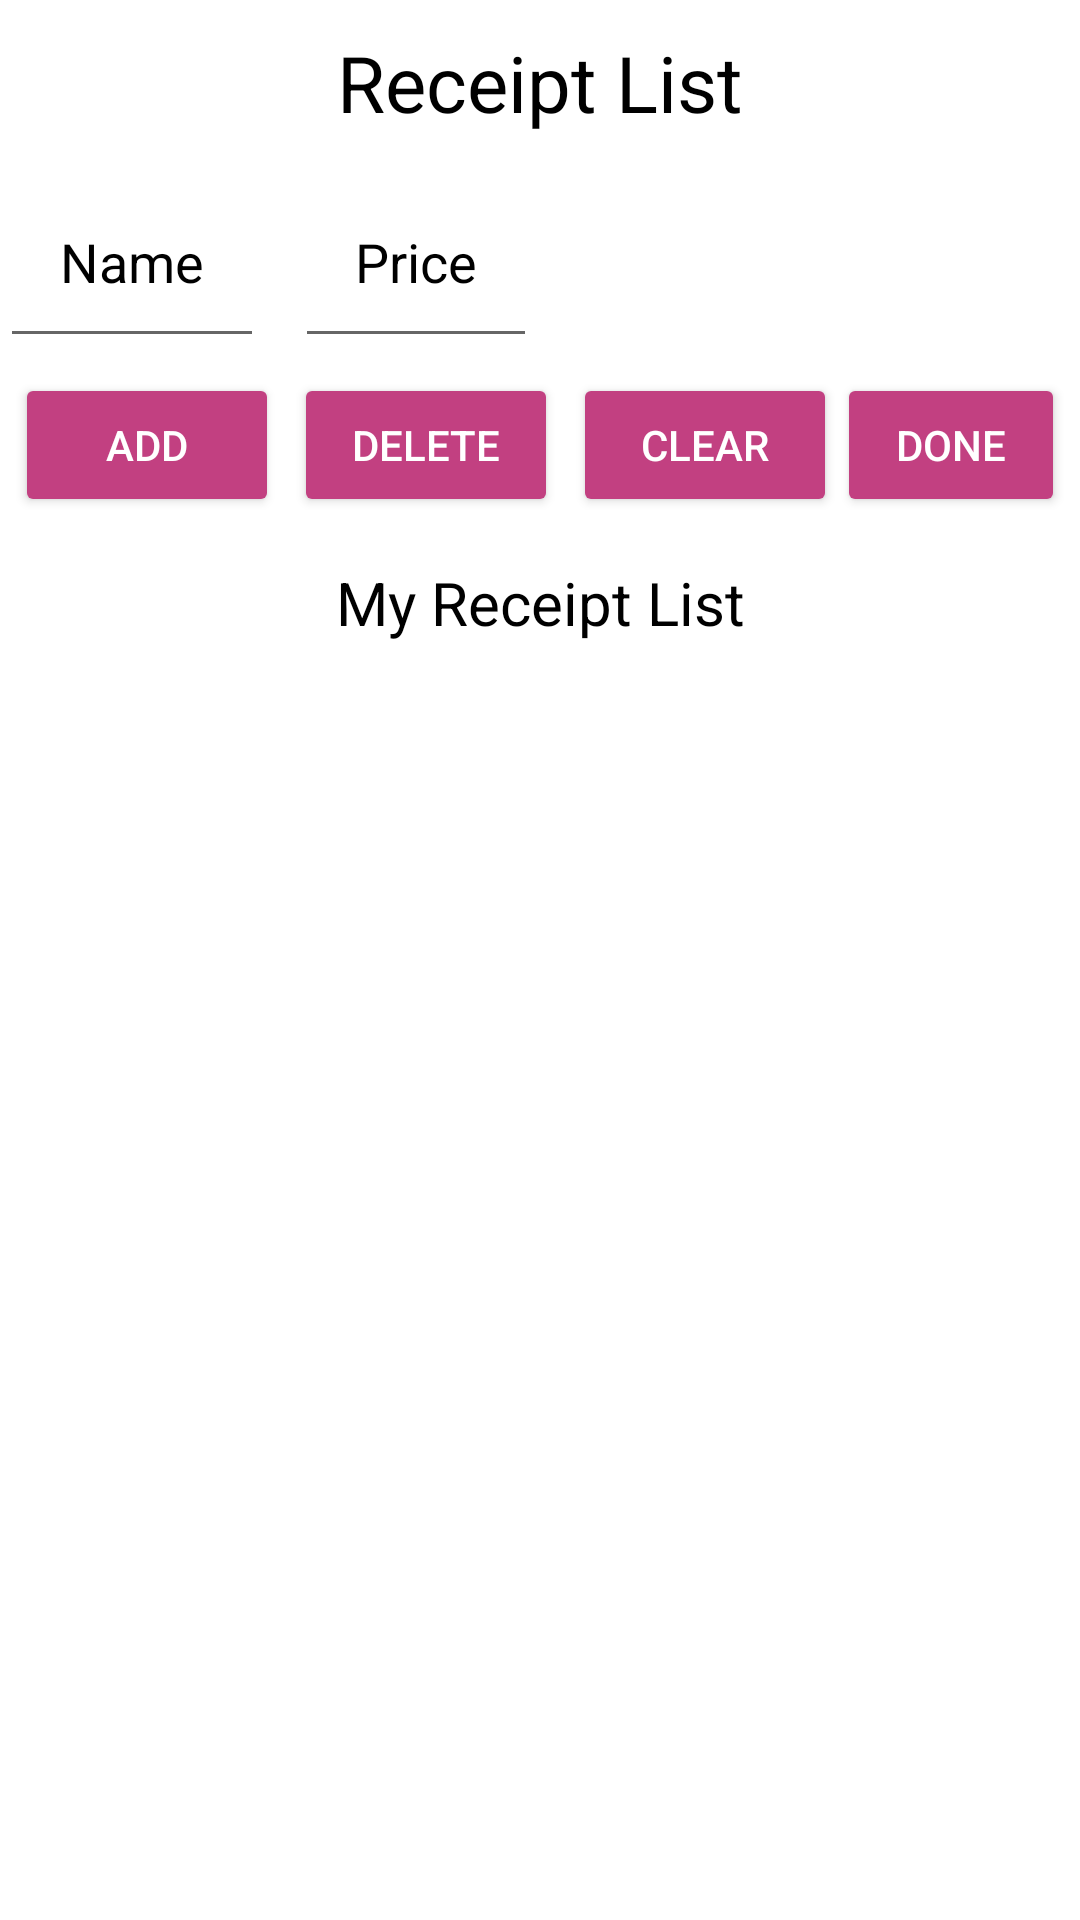

Android layout source for this screen:
<!-- AndroidManifest.xml: application theme Theme.Dolladollabills -->
<!-- res/layout/activity_checklist.xml -->
<?xml version="1.0" encoding="utf-8"?>
<RelativeLayout xmlns:android="http://schemas.android.com/apk/res/android"
    xmlns:tools="http://schemas.android.com/tools"
    android:layout_width="match_parent"
    android:layout_height="match_parent"
    android:background="@color/cardview_light_background"
    tools:context=".ChecklistActivity">

    <TextView
        android:id="@+id/textView"
        android:layout_width="match_parent"
        android:layout_height="wrap_content"
        android:gravity="center"
        android:padding="10dp"
        android:text="Receipt List"
        android:textColor="@color/black"
        android:textSize="26dp" />

    <EditText
        android:id="@+id/editText"
        android:layout_width="wrap_content"
        android:layout_height="wrap_content"
        android:layout_below="@id/textView"
        android:layout_marginRight="5pt"
        android:hint="Name"
        android:padding="20dp"
        android:textColor="@color/black"
        android:textColorHint="@color/black" />

    <EditText
        android:id="@+id/et_price"
        android:layout_width="wrap_content"
        android:layout_height="wrap_content"
        android:layout_below="@id/textView"
        android:layout_toEndOf="@id/editText"
        android:hint="Price"
        android:padding="20dp"
        android:textColor="@color/black"
        android:textColorHint="@color/black" />

    <LinearLayout
        android:id="@+id/linearLayout1"
        android:layout_width="match_parent"
        android:layout_height="wrap_content"
        android:layout_below="@id/editText"
        android:orientation="horizontal"
        android:padding="5dp">

        <Button
            android:id="@+id/add"
            android:layout_width="wrap_content"
            android:layout_height="wrap_content"
            android:backgroundTint="#c24081"
            android:text="Add"
            android:textColor="#FFFFFF" />

        <Button
            android:id="@+id/delete"
            android:layout_width="wrap_content"
            android:layout_height="wrap_content"
            android:layout_marginLeft="5dp"
            android:backgroundTint="#c24081"
            android:text="Delete"
            android:textAllCaps="true"
            android:textColor="#FFFFFF" />

        <Button
            android:id="@+id/clear"
            android:layout_width="wrap_content"
            android:layout_height="wrap_content"
            android:layout_marginLeft="5dp"
            android:backgroundTint="#c24081"
            android:text="Clear"
            android:textColor="#FFFFFF" />

        <Button
            android:id="@+id/calculate"
            android:layout_width="wrap_content"
            android:layout_height="wrap_content"
            android:backgroundTint="#c24081"
            android:text="DONE"
            android:textColor="#FFFFFF" />
    </LinearLayout>

    <TextView
        android:id="@+id/textView1"
        android:layout_width="match_parent"
        android:layout_height="wrap_content"
        android:layout_below="@id/linearLayout1"
        android:gravity="center"
        android:padding="10dp"
        android:text="My Receipt List"
        android:textColor="@color/black"
        android:textSize="20dp" />

    <ListView
        android:id="@+id/listView"
        android:layout_width="wrap_content"
        android:layout_height="match_parent"
        android:layout_below="@id/textView1"
        android:layout_marginTop="0dp"
        android:choiceMode="multipleChoice" />

</RelativeLayout>
<!-- resources referenced by this layout -->
<resources>
  <color name="black">#FF000000</color>
  <style name="Theme.Dolladollabills" parent="Theme.MaterialComponents.DayNight.DarkActionBar">
          
          <item name="colorPrimary">@color/purple_500</item>
          <item name="colorPrimaryVariant">@color/purple_700</item>
          <item name="colorOnPrimary">@color/white</item>
          
          <item name="colorSecondary">@color/teal_200</item>
          <item name="colorSecondaryVariant">@color/teal_700</item>
          <item name="colorOnSecondary">@color/black</item>
          
          <item name="android:statusBarColor" tools:targetApi="l">?attr/colorPrimaryVariant</item>
          
      </style>
  <color name="purple_500">#FF6200EE</color>
  <color name="purple_700">#FF3700B3</color>
  <color name="white">#FFFFFFFF</color>
  <!-- not gathered from this repository: default colours our renderer supplied (Android Studio template values) -->
  <color name="teal_200">#FF03DAC5</color>
  <color name="teal_700">#FF018786</color>
</resources>
